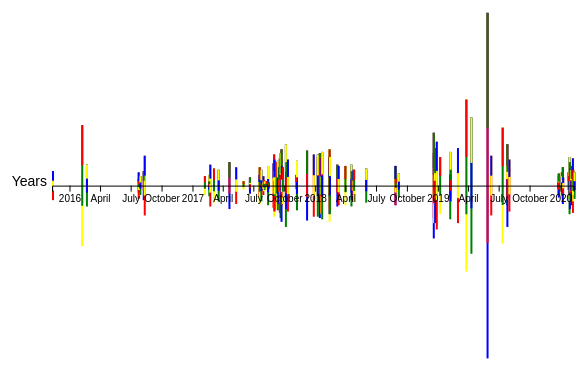
D3 v5 page, settled after 360 driven frames (6 s of simulated time); the page loaded 1 data file(s).


// ── instagraph.js
var myCanvas;
async function drawData() {
/*step 1: get the data and see one piece of it*/	
	const dataset = await d3.csv("instagramdata.csv");
	const accessOnePiece = dataset[0];
	console.log(accessOnePiece);

/*step _: set up date parser
"11/10/2015"
https://github.com/d3/d3-time-format#locale_format
https://bl.ocks.org/zanarmstrong/ca0adb7e426c12c06a95
http://learnjsdata.com/time.html
*/
	const dateParser = d3.timeParse("%m/%d/%Y");
	const xAccessor = function(d){
		return dateParser(d.date);
	} 

/*step 2: define dimensions of canvas*/
	const screenWidth = window.innerWidth * 0.9;
	const screenHeight = window.innerHeight * 0.9;
	const margin = 200;

/*step 3: make the canvas*/
	myCanvas = d3.select("#wrapper") //grab this element with the idea of wrapper
		.append("svg") //add an SVG canvas
		.attr("width", screenWidth) //of this width
		.attr("height", screenHeight); //and this height


/*step 4: set up xscale according to date*/
	const xScale = d3.scaleTime()
		.domain(d3.extent(dataset, xAccessor))
		.range([margin, screenWidth-margin])

    console.log("First and last posts: " + d3.extent(dataset, xAccessor))

/*step 5: set up bar scale according to likes*/
	const domainLikes = function (d) {
		return parseInt(d.likes);
	}
	const yScale = d3.scaleLinear() //linear range want quantitative information
		.domain(d3.extent(dataset, domainLikes)) //find min and max of what's coming in from my dataset
		.range([1, screenHeight/2]); //what i want to come out on the screen
	console.log("Least and most liked posts: " + d3.extent(dataset, domainLikes));

	const colScale = d3.scaleLinear()
		.range(["red","blue"]);
/*step 6: set up fill scale according to color data
read up here and see if you can figure something out:
https://observablehq.com/@d3/color-schemes?collection=@d3/d3-scale-chromatic
https://observablehq.com/@d3/sequential-scales?collection=@d3/d3-scale-chromatic
https://github.com/d3/d3-scale-chromatic


	
could you make the color defined by the data?
as in - if there is a color column in your data that says "red" or some hex numbers
then you could just pull that into your fill like so:
*/




/*step 7: use scale to draw shapes on the canvas :) 
check the week2/friday/bars.js example for more on this
*/
	const dataBar = myCanvas.selectAll("db1")
		.data(dataset)
		.enter()
		.append("rect")
		.attr("class",function(d,i){
			return "db"+i;
		})
		.attr("x", function(d){
			return xScale(xAccessor(d)); //the x accessor parses the date for us
		})
		.attr("y", function(d){
			return screenHeight/2-yScale(parseInt(d.likes))/2;
		})
		.attr("width", 2)
		.attr("height", function(d){
			// console.log(yScale(parseInt(d.likes)))
			return yScale(parseInt(d.likes));
		}) 
		.attr("fill", function(d) {
			return d.color;
		})
		// .attr("fill", "red");


const dataBar2 = myCanvas.selectAll("db2")
		.data(dataset)
		.enter()
		.append("rect")
		.attr("class",function(d,i){
			return "db"+i;
		})
		.attr("x", function(d){
			return xScale(xAccessor(d)); //the x accessor parses the date for us
		})
		.attr("y", function(d){
			return screenHeight/2-yScale(parseInt(d.likes))/2;
		})
		.attr("width", 2)
		.attr("height", function(d){
			return yScale(parseInt(d.likes))/1.5;
		})
		.attr("fill", function(d) {
			return d.color2;
		})
		// .attr("fill", "blue")


const dataBar3 = myCanvas.selectAll("db3")
		.data(dataset)
		.enter()
		.append("rect")
		.attr("class",function(d,i){
			return "db"+i;
		})
		.attr("x", function(d){
			return xScale(xAccessor(d)); //the x accessor parses the date for us
		})
		.attr("y", function(d){
			return screenHeight/2-yScale(parseInt(d.likes))/2;
		})
		.attr("width", 2)
		.attr("height", function(d){
			return yScale(parseInt(d.likes))/3;
		})
		.attr("fill", function(d) {
			return d.color3;
		})
		.on("mouseover", function(d){
		   var barUnderMouse = this;

		   var num = d3.select(this).attr("class");
		   console.log(num);
			//if you have the same classname as barundermouse
		  
		    d3.selectAll('rect').transition().attr('opacity',function () {
		    	if(this===barUnderMouse || (d3.selectAll(".db"+num)!=undefined)){
		    		return 1;
		    	}
		    	else{
		    		return .5;
		    	}
		    });
		})
		.on("mouseout", function(d){
		    d3.selectAll('rect').transition().attr('opacity',1);
		})

		function changeBackground(color) {
   			document.body.style.background = color;
			}

		window.addEventListener("load",function() { changeBackground('white') });


/*LABELS, AXES*/
/*step 6: draw labels and axes
here we just need to do some translation and positioning of the information
so that it fits properly at the edges of our visualisation
we have options for where to place each axis.
where would you draw them?
• axisTop • axisRight • axisBottom • axisLeft

note on appending a "g": when we call our axis generator, it will create many elements -
- the line, ticks, legend — 
so let’s create a "g" element to hold all of those elements and keep our DOM organized. 
then we’ll pass that new element to our yAxisGenerator function to tell it where to draw our axis.
*/
	const xAxisGenerator = d3.axisBottom() 
		.scale(xScale) 
	const xAxis = myCanvas.append("g")
		.call(xAxisGenerator)
		.style("transform", `translateY(${screenHeight/2}px)`)
/*.axisBottom() won't draw the axis in the right place? 
d3’s axis generator functions know where to place the tick marks and tick labels relative to the axis line itself, 
but they have no idea where to place the axis itself.
to move the x axis to the bottom, we can shift the x axis group, 
similar to how we shifted our chart bounds using a CSS transform.*/

	const xAxisLabel = xAxis.append("text") //also labels
		.attr("x", margin - 5)
		.attr("y", 0)
		.attr("fill", "black")
		.attr("text-anchor","end")
		.style("font-size", "1.4em")
		.html("Years")
}
drawData();

### data: instagramdata.csv
date, likes, comments, art, me, color, color2, color3
11/10/2015, 22, 1, , TRUE, red, yellow, blue
02/05/2016, 58, 6, , , yellow, green, red
2/19/2016, 27, 1, , , green, blue, yellow
7/22/2016, 16, 0, , , blue, red, green
7/22/2016, 21, 2, , , red, yellow, blue
7/23/2016, 14, 0, , , yellow, green, red
7/27/2016, 18, 0, , , green, blue, yellow
08/06/2016, 22, 1, , , blue, red, green
08/09/2016, 34, 0, , , red, yellow, blue
02/04/2017, 18, 2, , , yellow, green, red
2/17/2017, 19, 0, , , green, blue, yellow
2/17/2017, 14, 0, , , blue, red, green
2/20/2017, 27, 3, , TRUE, red, yellow, blue
03/03/2017, 24, 0, , TRUE, yellow, green, red
3/17/2017, 23, 0, , , green, blue, yellow
4/18/2017, 29, 1, , , blue, red, green
05/08/2017, 25, 1, , TRUE, red, yellow, blue
5/30/2017, 14, 0, , , yellow, green, red
6/18/2017, 14, 0, , , green, blue, yellow
6/18/2017, 17, 0, , , blue, red, green
7/16/2017, 19, 1, , , red, yellow, blue
7/17/2017, 25, 0, , , yellow, green, red
7/22/2017, 23, 0, , , green, blue, yellow
7/22/2017, 12, 0, , , blue, red, green
7/28/2017, 18, 0, , , red, yellow, blue
7/30/2017, 15, 1, , , yellow, green, red
08/01/2017, 14, 1, , , green, blue, yellow
08/02/2017, 12, 0, , , blue, red, green
08/03/2017, 11, 0, , , red, yellow, blue
08/07/2017, 14, 0, , , yellow, green, red
08/11/2017, 26, 0, , , green, blue, yellow
8/13/2017, 13, 0, , , blue, red, green
8/27/2017, 28, 1, , , red, yellow, blue
8/29/2017, 35, 4, , , yellow, green, red
8/29/2017, 22, 0, , , green, blue, yellow
8/30/2017, 30, 1, , , blue, red, green
8/30/2017, 31, 0, , , red, yellow, blue
09/07/2017, 29, 0, , , yellow, green, red
09/09/2017, 30, 1, , , green, blue, yellow
09/12/2017, 25, 0, , , blue, red, green
9/15/2017, 32, 0, , , red, yellow, blue
9/17/2017, 24, 0, , , yellow, green, red
9/17/2017, 36, 1, , , green, blue, yellow
9/20/2017, 39, 0, , , blue, red, green
9/21/2017, 26, 2, , , red, yellow, blue
9/24/2017, 25, 1, , , yellow, green, red
10/03/2017, 43, 5, , , green, blue, yellow
10/04/2017, 29, 0, , , blue, red, green
10/09/2017, 31, 1, , , red, yellow, blue
11/03/2017, 19, 2, , , yellow, green, red
11/05/2017, 30, 0, , , green, blue, yellow
12/05/2017, 38, 0, , , blue, red, green
12/25/2017, 35, 1, , , red, yellow, blue
01/06/2018, 33, 0, , , yellow, green, red
01/06/2018, 35, 0, , , green, blue, yellow
01/12/2018, 36, 0, , , blue, red, green
1/15/2018, 32, 2, , , red, yellow, blue
1/17/2018, 33, 0, , , yellow, green, red
1/19/2018, 37, 2, , , green, blue, yellow
02/09/2018, 33, 1, , , blue, red, green
... 54 more rows